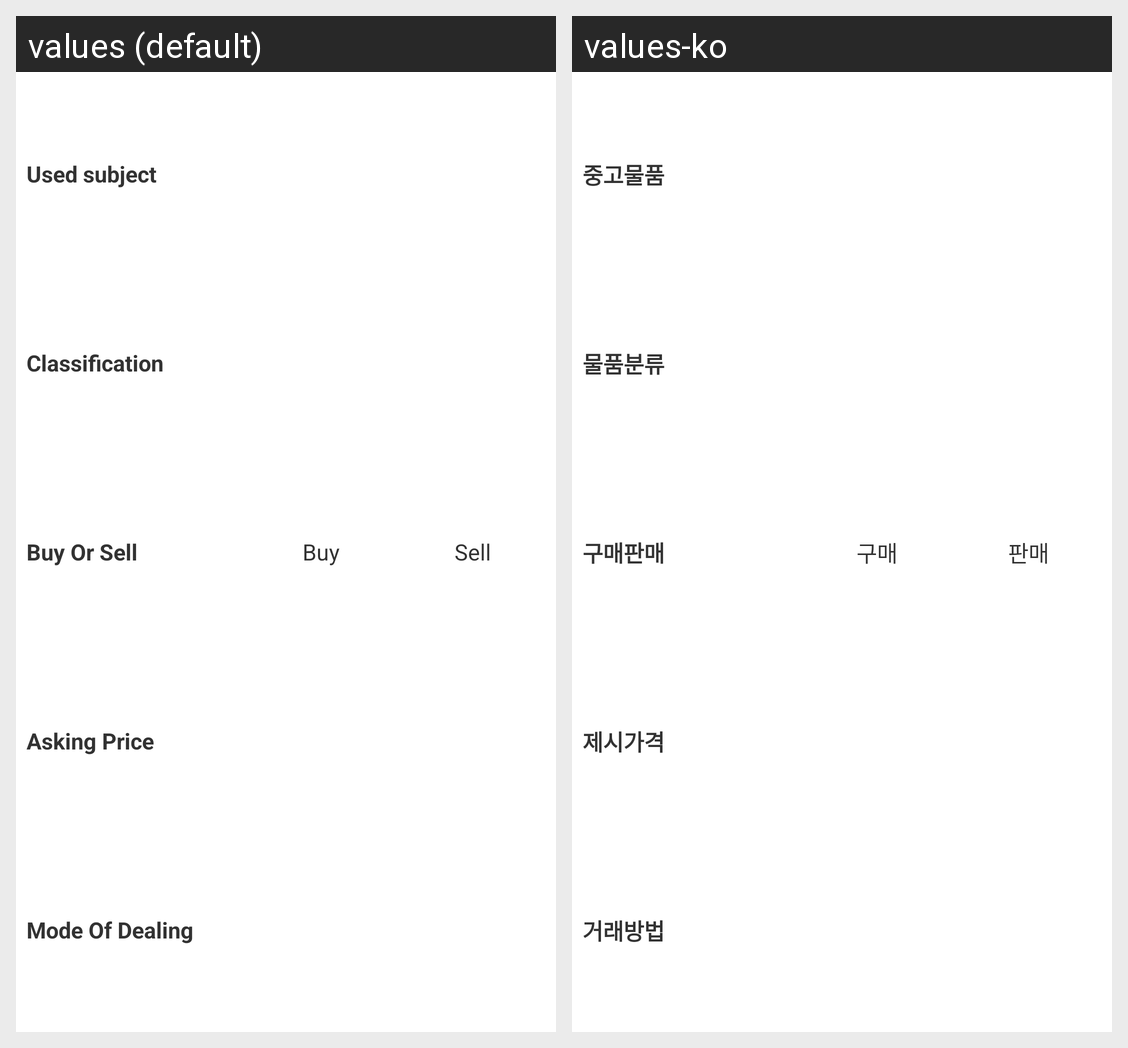

Strings drawn on this Android screen and how each of the app's shown locales translates them:
Android screen res/layout/awooseong_extended_used_info.xml rendered under 2 locales, left to right: values (default), values-ko. Device: Nexus 5 (rendered at 1080×1920; each locale shown at half size, 540×960, under a caption strip naming it); theme AppTheme.
Strings drawn on this screen, with the default value and each locale's value (text and hints the layout hard-codes, and strings that could not be matched under every locale, appear in the picture but are not listed):

used_subject
  values: Used subject
  values-ko: 중고물품

product_classification
  values: Classification
  values-ko: 물품분류

buy_or_sell
  values: Buy Or Sell
  values-ko: 구매판매

buy
  values: Buy
  values-ko: 구매

sell
  values: Sell
  values-ko: 판매

asking_price
  values: Asking Price
  values-ko: 제시가격

mode_of_dealing
  values: Mode Of Dealing
  values-ko: 거래방법
